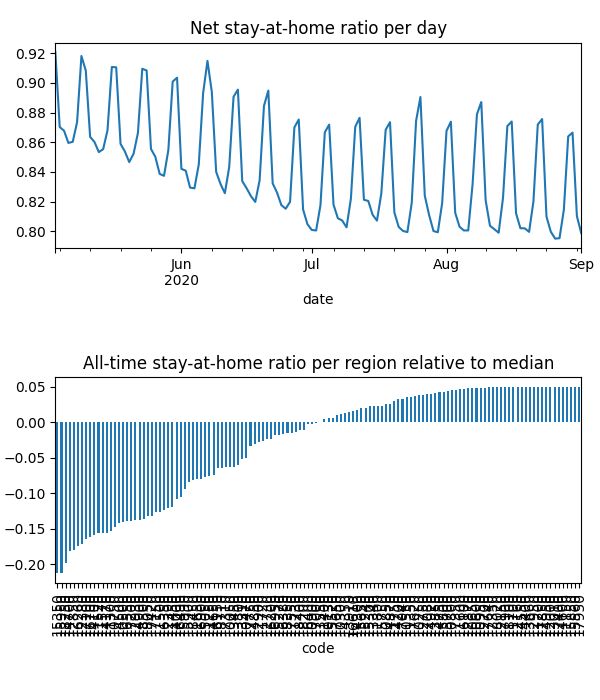

Source data for this figure (header and first rows):
date, code, km, stay, weight, visit
2020-05-03, 10050, 8.381, 0.9469, 6.591143960558657e-05, 0.0
2020-05-03, 10130, 8.419, 0.9872, 2.7731391651676096e-05, 3.478126564451797e-05
2020-05-03, 10250, , 1.0, 2.2985556866632312e-05, 0.0
2020-05-03, 10300, 8.045, 0.9585, 1.0140022228291916e-05, 0.0
2020-05-03, 10470, 8.159, 0.9576, 4.53191043381137e-05, 0.0
2020-05-03, 10500, 11.95, 0.8956, 0.0002806, 0.0525
2020-05-03, 10550, , 1.0, 2.4959437404897956e-05, 0.0
2020-05-03, 10600, , 1.0, 8.334237397169748e-06, 0.0
2020-05-03, 10650, , 1.0, 1.1084591192887106e-05, 0.0
2020-05-03, 10750, 13.38, 0.89, 0.0004957, 0.07073
2020-05-03, 10800, , 1.0, 4.078521344463904e-06, 0.0
2020-05-03, 10850, , 1.0, 5.688241830850265e-06, 9.938676024036547e-05
2020-05-03, 10900, 9.47, 0.9777, 6.27782060613261e-05, 0.001812
2020-05-03, 10950, , 1.0, 2.041406867147793e-06, 0.0
2020-05-03, 11150, , 1.0, 1.7877060137161307e-06, 0.0
2020-05-03, 11200, , 1.0, 5.42801825946812e-07, 0.0
2020-05-03, 11250, 8.292, 0.919, 1.6941278530108705e-05, 0.0
2020-05-03, 11300, 11, 0.8837, 4.172590088902574e-05, 0.008739
2020-05-03, 11350, , 1.0, 2.7517489718409773e-05, 0.0
2020-05-03, 11400, 8.992, 0.9782, 1.1909144748207102e-05, 0.0004299
2020-05-03, 11450, 15.22, 0.9054, 0.000133, 0.01291
2020-05-03, 11500, 15.05, 0.9021, 0.0002345, 0.02273
2020-05-03, 11520, 10.44, 0.8886, 7.863063052963131e-05, 0.01748
2020-05-03, 11570, 11.64, 0.8819, 0.0004317, 0.08633
2020-05-03, 11600, , 1.0, 2.391400935273233e-06, 0.0
2020-05-03, 11650, 10.18, 0.9431, 0.0003097, 0.001041
2020-05-03, 11700, , 1.0, 8.437028381564578e-07, 0.0
2020-05-03, 11720, 9.862, 0.981, 8.084140653728503e-05, 0.001433
2020-05-03, 11730, 9.645, 0.9911, 4.4301732443307626e-05, 0.0
2020-05-03, 11750, , 1.0, 4.442714944977711e-06, 0.0
2020-05-03, 11800, 8.438, 0.9971, 4.709306494934247e-05, 0.0
2020-05-03, 12000, , 1.0, 3.1409106710941936e-06, 0.0
2020-05-03, 12150, , 1.0, 2.5050256950835423e-06, 0.0
2020-05-03, 12160, , 1.0, 9.917933363223815e-06, 0.0
2020-05-03, 12350, , 1.0, 1.0919334455784804e-05, 0.0
2020-05-03, 12380, 12.68, 0.8724, 0.0003071, 0.07438
2020-05-03, 12390, 8.817, 0.9361, 6.012506079977691e-05, 0.0
2020-05-03, 12700, , 1.0, 7.319056977292052e-06, 0.0
2020-05-03, 12730, , 1.0, 7.1170518738683174e-06, 0.0
2020-05-03, 12750, , 1.0, 2.1438318673859972e-05, 0.0
2020-05-03, 12850, 12.22, 0.8741, 0.0002133, 0.04988
2020-05-03, 12870, , 1.0, 1.6444788761168224e-05, 0.0
2020-05-03, 12900, , 1.0, 8.331581169986698e-06, 0.0
2020-05-03, 12930, 11.51, 0.8855, 0.0001539, 0.02754
2020-05-03, 12950, , 1.0, 2.8595676608020925e-06, 0.0
2020-05-03, 13010, , 1.0, 6.150720267655706e-06, 0.0
2020-05-03, 13310, 8.031, 0.9419, 3.1676725641689456e-05, 0.0
2020-05-03, 13340, , 1.0, 7.236099467539108e-06, 0.0
2020-05-03, 13450, 8.075, 0.9591, 3.478962426627766e-05, 0.0
2020-05-03, 13550, , 1.0, 1.0886097895849092e-05, 0.0
2020-05-03, 13660, , 1.0, 2.1063070854675205e-06, 0.0
2020-05-03, 13800, 13.95, 0.9803, 7.336679362206782e-05, 0.00158
2020-05-03, 13850, , 1.0, 2.985410042707466e-06, 0.0
2020-05-03, 13910, , 1.0, 1.489451504929482e-05, 0.0
2020-05-03, 14000, 11.8, 0.9329, 0.0001145, 0.01264
2020-05-03, 14100, 10.35, 0.89, 2.2241284743556488e-05, 0.00504
2020-05-03, 14170, 11.37, 0.8891, 0.0002133, 0.04502
2020-05-03, 14200, , 1.0, 1.6228016023133566e-05, 0.0
2020-05-03, 14300, , 1.0, 5.140884090549779e-06, 0.0
2020-05-03, 14350, , 1.0, 2.2351718418685273e-05, 0.0
... 15,556 more rows
